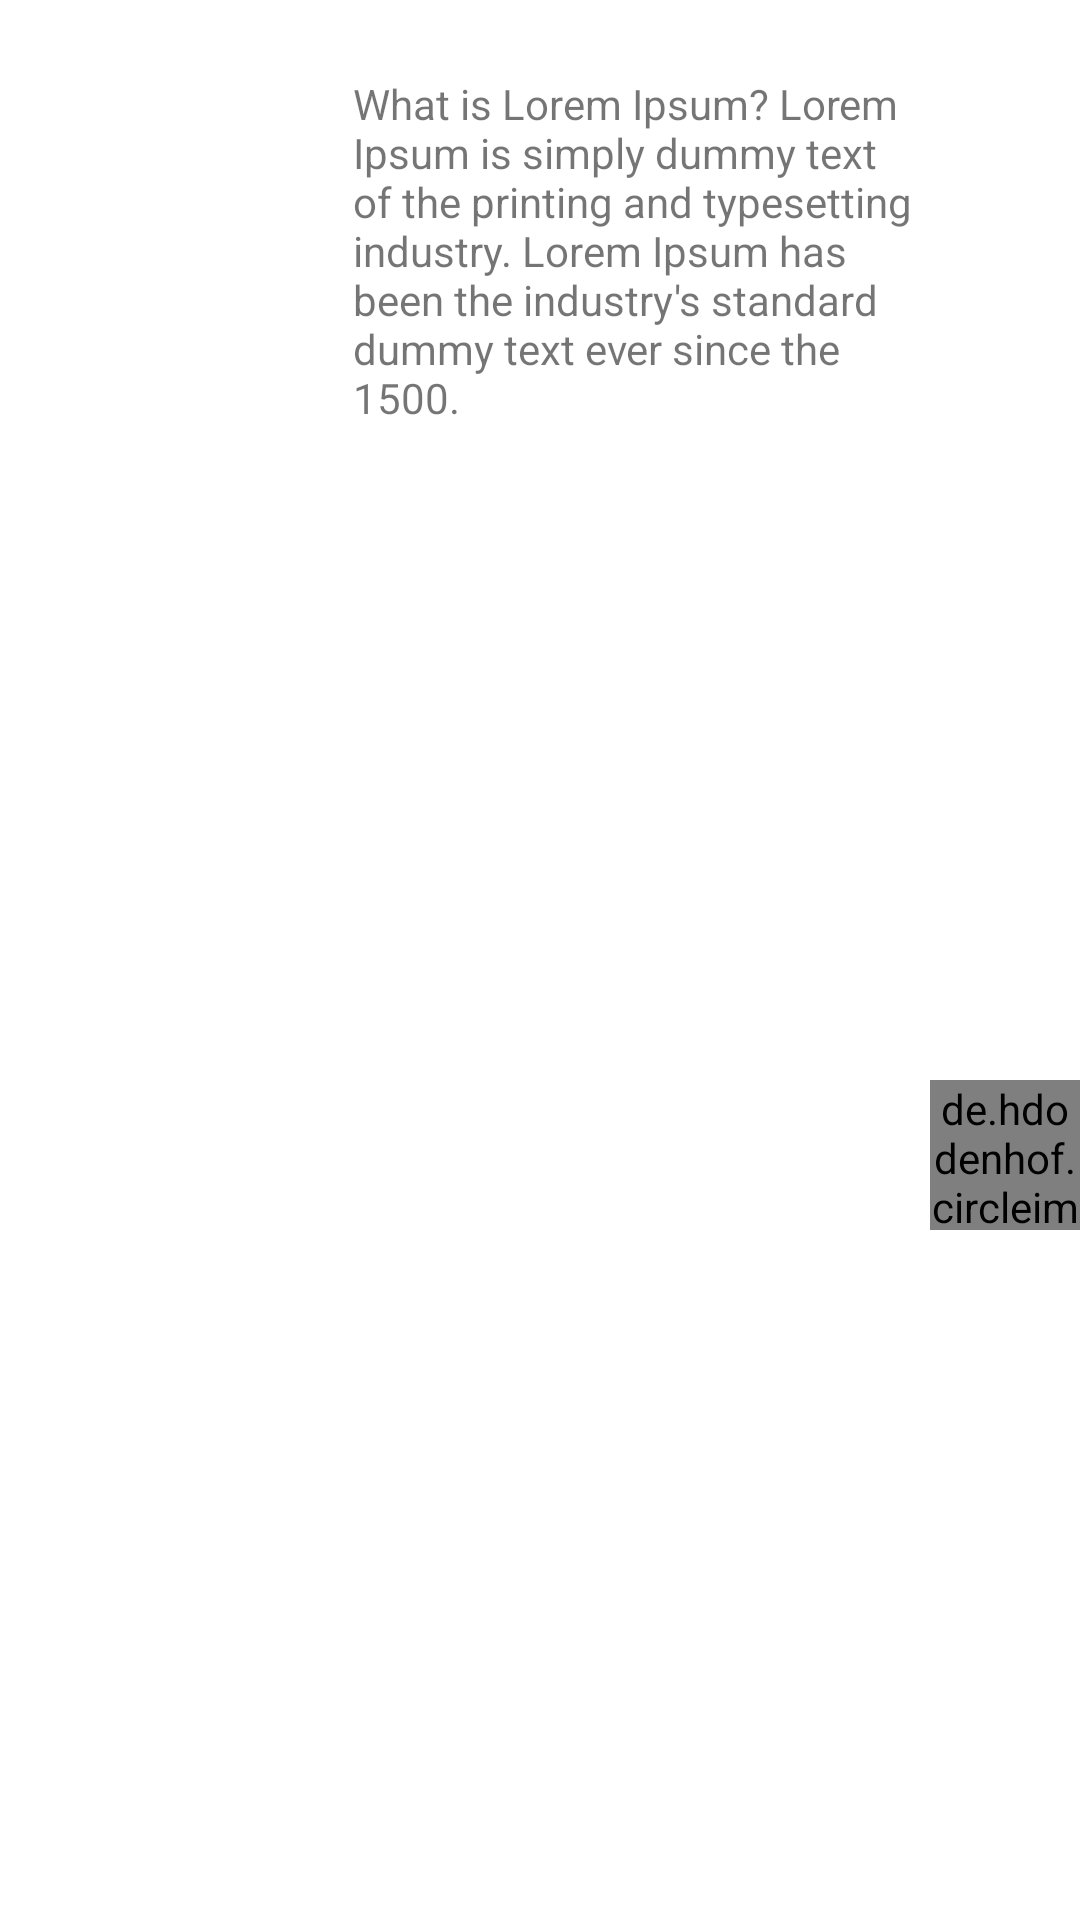

This screen was rendered from an Android layout file. Write that file and the resources it references.
<!-- AndroidManifest.xml: application theme Theme.2Chat -->
<!-- res/layout/chat_to_row.xml -->
<?xml version="1.0" encoding="utf-8"?>
<androidx.constraintlayout.widget.ConstraintLayout xmlns:android="http://schemas.android.com/apk/res/android"
    xmlns:app="http://schemas.android.com/apk/res-auto"
    xmlns:tools="http://schemas.android.com/tools"
    android:layout_width="match_parent"
    android:layout_height="wrap_content"
    android:layout_marginBottom="8dp">

    <TextView
        android:id="@+id/textView_to_row"
        android:layout_width="wrap_content"
        android:layout_height="wrap_content"
        android:background="@drawable/rounde_xmlfile"
        android:maxWidth="240dp"
        android:padding="25dp"
        android:text="What is Lorem Ipsum?
Lorem Ipsum is simply dummy text of the printing and typesetting industry.
Lorem Ipsum has been the industry's standard dummy text ever since the 1500."
        app:layout_constraintBottom_toBottomOf="parent"
        app:layout_constraintEnd_toEndOf="parent"
        app:layout_constraintHorizontal_bias="0.771"
        app:layout_constraintStart_toStartOf="parent"
        app:layout_constraintTop_toTopOf="parent"
        app:layout_constraintVertical_bias="0.0" />

    <de.hdodenhof.circleimageview.CircleImageView
        android:id="@+id/imageView_chat_to_row"
        android:layout_width="50dp"
        android:layout_height="50dp"
        app:civ_border_width="1dp"
        app:civ_border_color="#EC6E6E"
        app:layout_constraintBottom_toBottomOf="parent"
        app:layout_constraintEnd_toEndOf="parent"
        app:layout_constraintHorizontal_bias="1.0"
        app:layout_constraintStart_toStartOf="@+id/textView_to_row"
        app:layout_constraintTop_toTopOf="parent"
        app:layout_constraintVertical_bias="0.61"
        app:srcCompat="@android:drawable/btn_star_big_on" />

</androidx.constraintlayout.widget.ConstraintLayout>
<!-- resources referenced by this layout -->
<resources>
  <!-- drawable rounde_xmlfile (drawable) -->
  <?xml version="1.0" encoding="utf-8"?>
  <shape xmlns:android="http://schemas.android.com/apk/res/android">
     <corners android:radius="25dp"/>
      <solid android:color="@color/white"/>
  </shape>
  <style name="Theme.2Chat" parent="Theme.MaterialComponents.DayNight.DarkActionBar">
          
          <item name="colorPrimary">@color/purple_500</item>
          <item name="colorPrimaryVariant">@color/purple_700</item>
          <item name="colorOnPrimary">@color/white</item>
          
          <item name="colorSecondary">@color/teal_200</item>
          <item name="colorSecondaryVariant">@color/teal_700</item>
          <item name="colorOnSecondary">@color/black</item>
          
          <item name="android:statusBarColor" tools:targetApi="l">?attr/colorPrimaryVariant</item>
          
      </style>
  <!-- not gathered from this repository: default colours our renderer supplied (Android Studio template values) -->
  <color name="purple_500">#FF6200EE</color>
  <color name="purple_700">#FF3700B3</color>
  <color name="teal_200">#FF03DAC5</color>
  <color name="teal_700">#FF018786</color>
  <color name="black">#FF000000</color>
  <color name="white">#FFFFFFFF</color>
</resources>
